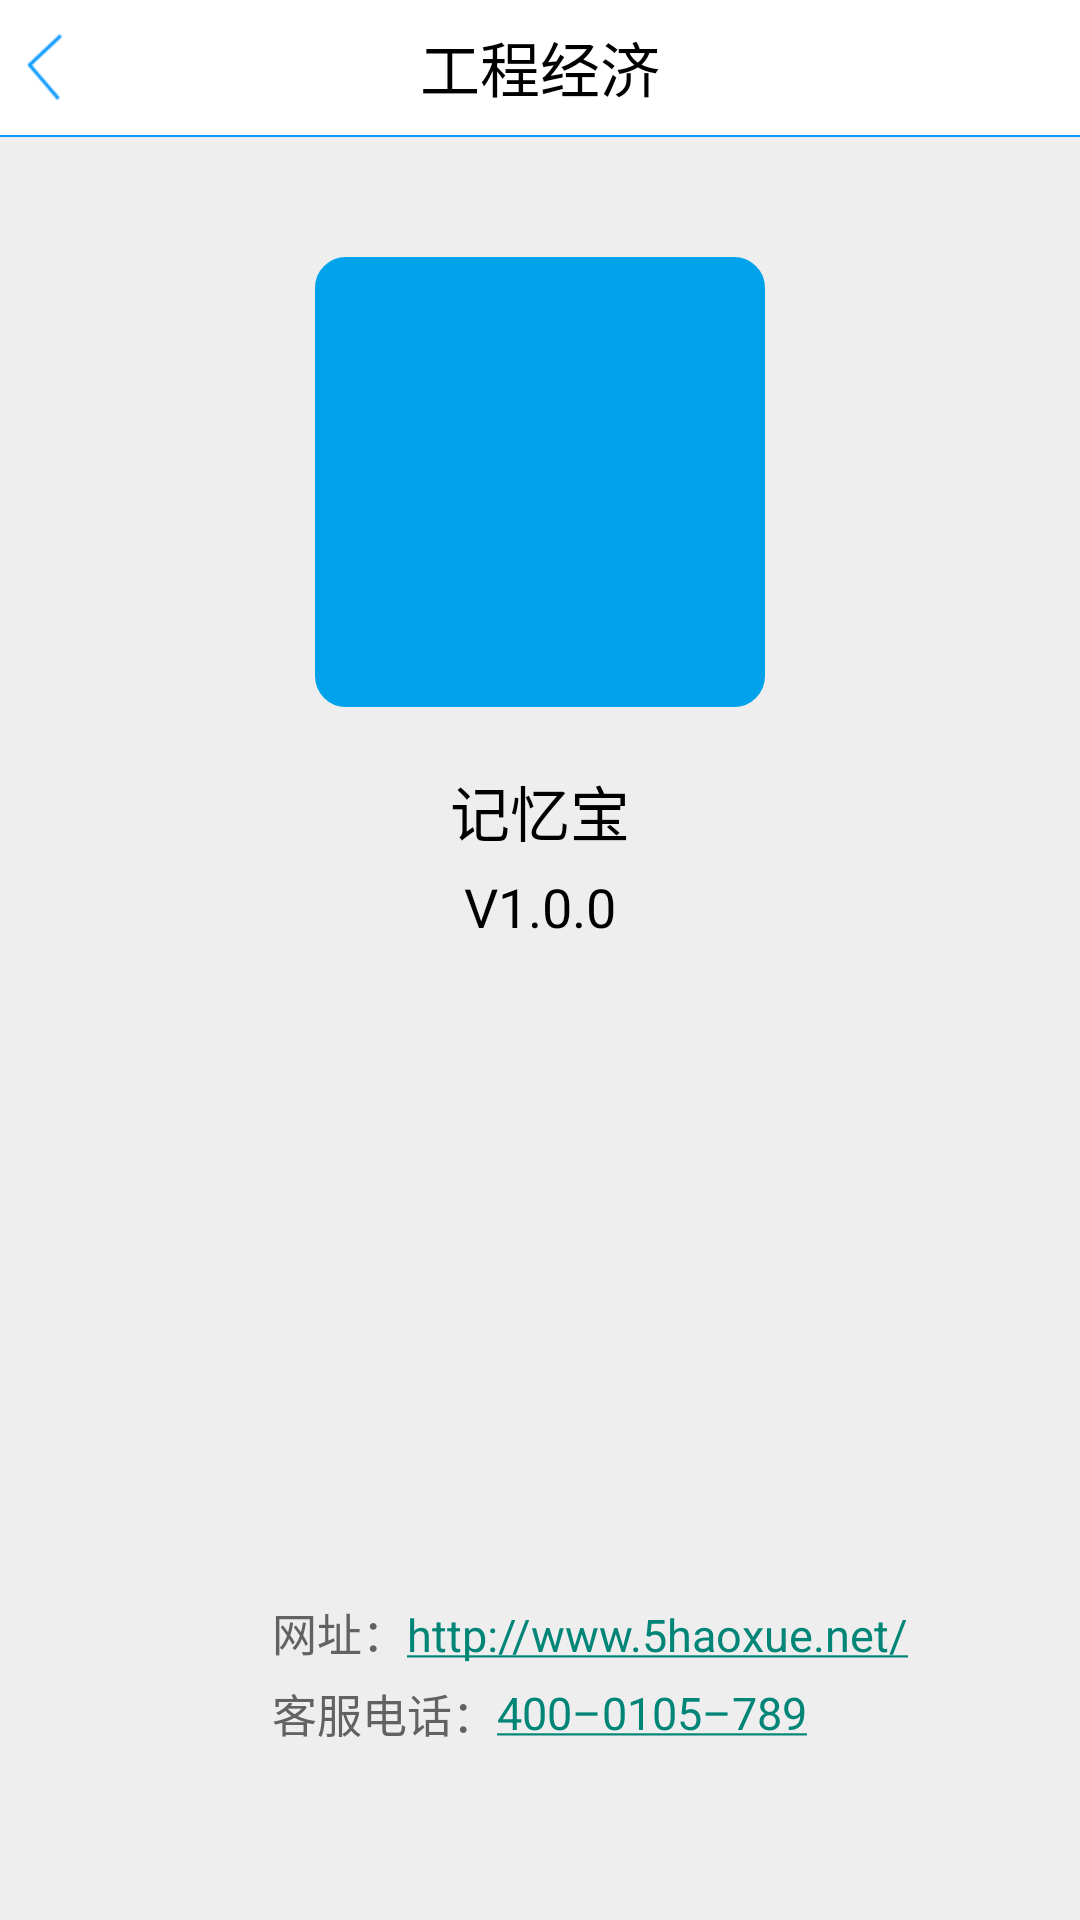

This screen was rendered from an Android layout file. Write that file and the resources it references.
<!-- AndroidManifest.xml: application theme AppTheme -->
<!-- res/layout/activity_about_memory.xml -->
<?xml version="1.0" encoding="utf-8"?>
<RelativeLayout xmlns:android="http://schemas.android.com/apk/res/android"
    android:layout_width="match_parent"
    android:layout_height="match_parent"
    android:background="@color/default_color" >

    <include
        android:id="@+id/top"
        layout="@layout/common_title" />
    <RelativeLayout
        android:layout_width="match_parent"
        android:layout_height="match_parent"
        android:layout_below="@+id/top" >
        <RelativeLayout 
            android:layout_marginTop="40dip"
           android:layout_height="wrap_content"
           android:layout_width="match_parent" >
            <ImageView 
                android:id="@+id/logo"
                android:layout_height="150dip"
                android:layout_width="150dip"
                android:layout_centerHorizontal="true"
                android:background="@drawable/corner_about_log_bg"/>
            <TextView 
                android:layout_marginTop="20dip"
                android:layout_below="@+id/logo"
                android:id="@+id/app_name"
                android:layout_height="wrap_content"
                android:layout_width="match_parent"
                android:textColor="@color/black"
                android:textSize="20sp"
                android:gravity="center"
                android:text="记忆宝"/>
            <TextView 
                android:layout_marginTop="5dip"
                android:layout_below="@+id/app_name"
                android:layout_height="wrap_content"
                android:layout_width="match_parent"
                android:text="V1.0.0"
                android:textColor="@color/black"
                android:gravity="center"
                android:textSize="18sp"/>
        </RelativeLayout>
        
        
        
        <LinearLayout
            android:id="@+id/about_service_phone"
            android:layout_width="wrap_content"
            android:layout_height="wrap_content"
            android:layout_alignParentBottom="true"
            android:layout_centerHorizontal="true"
            android:layout_marginBottom="58dp"
            android:gravity="center"
            android:orientation="horizontal" >
            <TextView
                android:layout_width="wrap_content"
                android:layout_height="wrap_content"
                android:text="@string/about_service_phone"
                android:textColor="#626262"
                android:textSize="15sp" />

            <TextView
                android:layout_width="wrap_content"
                android:layout_height="wrap_content"
                android:text="@string/about_phone_number"
                android:textColor="#626262"
                android:autoLink="phone"
                android:textSize="15sp" />
        </LinearLayout>

        <LinearLayout
            android:id="@+id/about_site"
            android:layout_width="wrap_content"
            android:layout_height="wrap_content"
            android:layout_above="@+id/about_service_phone"
            android:layout_alignLeft="@+id/about_service_phone"
            android:layout_alignParentRight="true"
            android:layout_marginBottom="5dp"
            android:orientation="horizontal" >

            <TextView
                android:layout_width="wrap_content"
                android:layout_height="wrap_content"
                android:text="@string/about_site"
                android:textColor="#626262"
                android:textSize="15sp" />

            <TextView
                android:id="@+id/url"
                android:layout_width="match_parent"
                android:layout_height="wrap_content"
                android:autoLink="web"
                android:text="@string/about_site_url"
                android:textSize="15sp" />
        </LinearLayout>
    </RelativeLayout>

</RelativeLayout>
<!-- res/layout/common_title.xml (included above) -->
<?xml version="1.0" encoding="utf-8"?>
<RelativeLayout xmlns:android="http://schemas.android.com/apk/res/android"
    android:layout_width="match_parent"
    android:background="@color/white"
    android:layout_height="wrap_content" >
    <RelativeLayout 
        android:id="@+id/common_top"
        android:layout_height="@dimen/common_re_height"
        android:paddingTop="5dip"
        android:paddingBottom="5dip"
        android:layout_width="match_parent">
        <ImageView 
            android:id="@+id/back"
            android:layout_marginLeft="5dip"
            android:layout_height="wrap_content"
            android:layout_width="wrap_content"
            android:layout_centerVertical="true"
            android:src="@drawable/common_back"/>
        <TextView 
            android:id="@+id/common_text"
            android:layout_height="wrap_content"
            android:layout_width="wrap_content"
            android:text="工程经济"
            android:layout_centerVertical="true"
            android:gravity="center_vertical"
            android:textColor="@color/black"
            android:layout_centerHorizontal="true"
            android:textSize="@dimen/common_text_size"/>
    </RelativeLayout>
    <TextView 
        android:layout_below="@+id/common_top"
        android:layout_height="0.5dip"
        android:layout_width="match_parent"
        android:background="#0a99ff"/>
</RelativeLayout>
<!-- resources referenced by this layout -->
<resources>
  <color name="black">#000000</color>
  <color name="default_color">#eeeeef</color>
  <color name="white">#FFFFFF</color>
  <dimen name="common_re_height">40dip</dimen>
  <dimen name="common_text_size">18sp</dimen>
  <!-- drawable common_back (drawable) -->
  <?xml version="1.0" encoding="utf-8"?>
  <selector xmlns:android="http://schemas.android.com/apk/res/android" >
      <item android:state_focused="true" android:drawable="@drawable/register_back"></item>
  	<item android:state_focused="false" android:drawable="@drawable/register_back"></item>
  </selector>
  <!-- drawable corner_about_log_bg (drawable) -->
  <?xml version="1.0" encoding="utf-8"?>
  <shape xmlns:android="http://schemas.android.com/apk/res/android" >
  
      <solid android:color="@color/about_memory_log_bg"
          />
  
      <stroke android:color="@color/about_memory_log_bg"  android:width="0.5dip"/>
  
      <corners
          android:bottomLeftRadius="10dp"
          android:bottomRightRadius="10dp"
          android:topLeftRadius="10dp"
          android:topRightRadius="10dp" />
  
  </shape>
  <string name="about_phone_number">400–0105–789</string>
  <string name="about_service_phone">客服电话：</string>
  <string name="about_site">网址：</string>
  <string name="about_site_url">http://www.5haoxue.net/</string>
  <style name="AppTheme" parent="AppBaseTheme">
          
      </style>
  <!-- drawable register_back: png bitmap (drawable-xhdpi, 1561 bytes) -->
  <color name="about_memory_log_bg">#00A2E9</color>
  <style name="AppBaseTheme" parent="Theme.AppCompat.Light">
          
      </style>
</resources>
